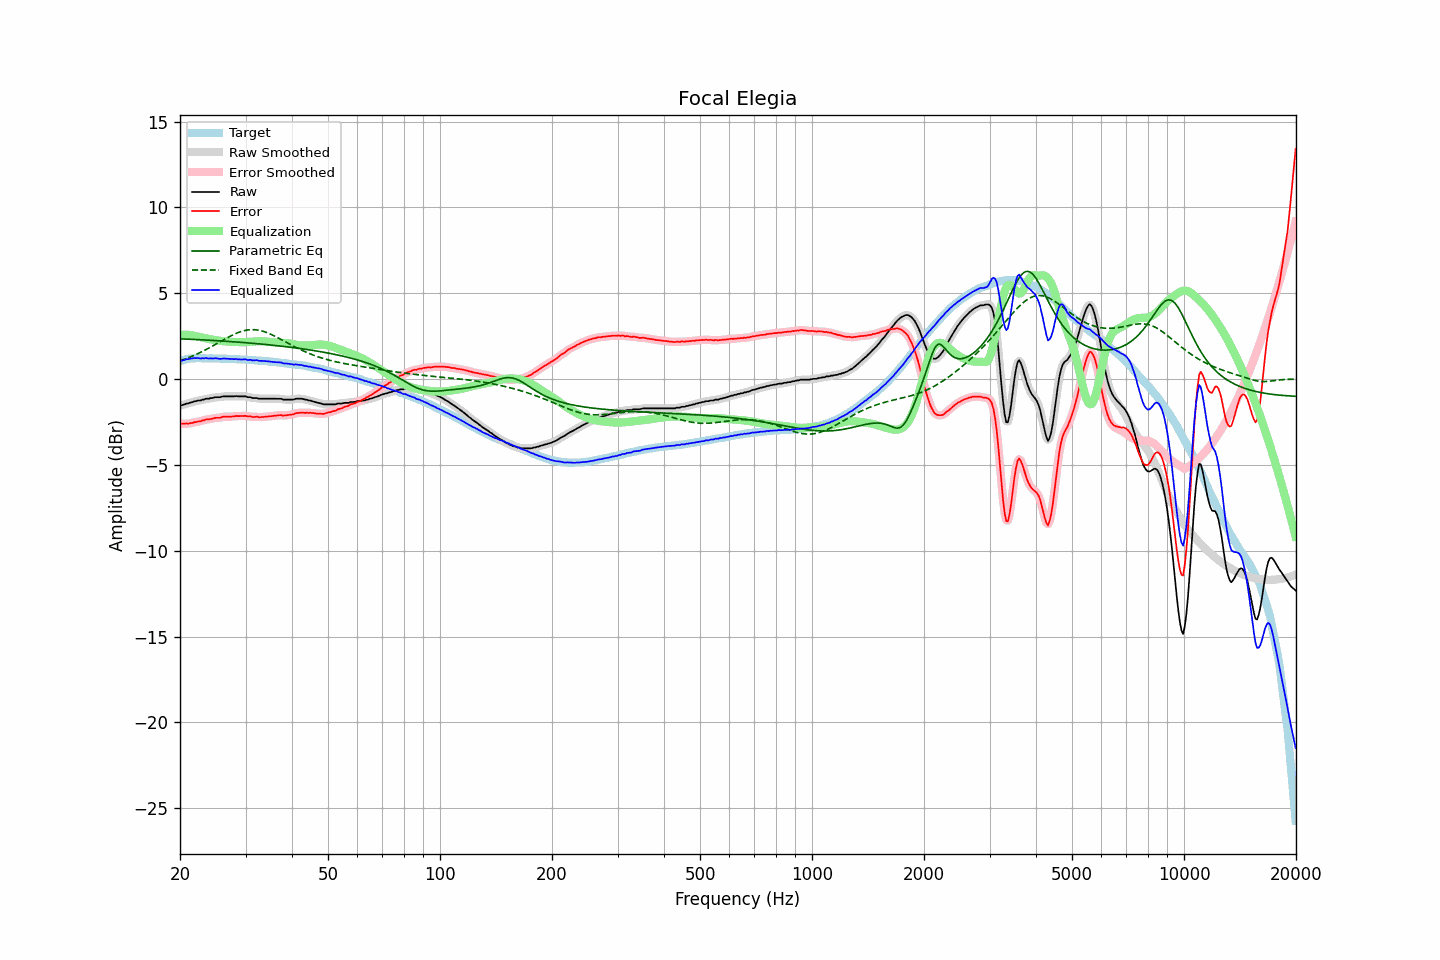

Source data for this figure (header and first rows):
frequency, raw, error, smoothed, error_smoothed, equalization, parametric_eq, fixed_band_eq, equalized_raw, equalized_smoothed, target
20.00, -1.52, -2.57, -1.53, -2.58, 2.59, 2.35, 1.07, 1.07, 1.06, 1.05
20.20, -1.52, -2.60, -1.51, -2.59, 2.59, 2.34, 1.10, 1.07, 1.08, 1.08
20.40, -1.49, -2.60, -1.49, -2.60, 2.59, 2.34, 1.13, 1.10, 1.10, 1.11
20.61, -1.47, -2.60, -1.47, -2.60, 2.59, 2.34, 1.17, 1.12, 1.12, 1.12
20.81, -1.42, -2.58, -1.44, -2.59, 2.59, 2.33, 1.20, 1.16, 1.15, 1.15
21.02, -1.42, -2.61, -1.41, -2.59, 2.58, 2.33, 1.24, 1.16, 1.17, 1.18
21.23, -1.38, -2.58, -1.38, -2.58, 2.57, 2.32, 1.28, 1.19, 1.19, 1.19
21.44, -1.35, -2.56, -1.36, -2.56, 2.56, 2.32, 1.32, 1.21, 1.20, 1.20
21.66, -1.33, -2.55, -1.33, -2.54, 2.54, 2.32, 1.35, 1.21, 1.22, 1.21
21.87, -1.29, -2.50, -1.30, -2.52, 2.52, 2.31, 1.40, 1.23, 1.22, 1.21
22.09, -1.28, -2.50, -1.28, -2.49, 2.50, 2.31, 1.44, 1.22, 1.23, 1.22
22.31, -1.25, -2.47, -1.26, -2.48, 2.48, 2.30, 1.48, 1.23, 1.22, 1.22
22.54, -1.24, -2.46, -1.24, -2.46, 2.46, 2.30, 1.52, 1.21, 1.21, 1.22
22.76, -1.24, -2.46, -1.23, -2.44, 2.44, 2.29, 1.57, 1.19, 1.21, 1.22
22.99, -1.19, -2.40, -1.21, -2.42, 2.42, 2.29, 1.62, 1.22, 1.21, 1.21
23.22, -1.19, -2.40, -1.18, -2.39, 2.40, 2.28, 1.66, 1.20, 1.22, 1.21
23.45, -1.14, -2.35, -1.16, -2.36, 2.38, 2.28, 1.71, 1.23, 1.22, 1.21
23.69, -1.14, -2.35, -1.14, -2.35, 2.35, 2.27, 1.76, 1.21, 1.21, 1.21
23.92, -1.14, -2.35, -1.13, -2.34, 2.33, 2.27, 1.81, 1.19, 1.21, 1.21
24.16, -1.10, -2.32, -1.12, -2.33, 2.32, 2.26, 1.86, 1.21, 1.20, 1.21
24.40, -1.10, -2.32, -1.10, -2.31, 2.30, 2.26, 1.91, 1.20, 1.21, 1.21
24.65, -1.08, -2.29, -1.08, -2.28, 2.29, 2.25, 1.97, 1.21, 1.21, 1.20
24.89, -1.05, -2.26, -1.06, -2.27, 2.27, 2.24, 2.02, 1.22, 1.21, 1.20
25.14, -1.05, -2.25, -1.06, -2.26, 2.26, 2.24, 2.07, 1.20, 1.20, 1.20
25.39, -1.05, -2.25, -1.05, -2.25, 2.24, 2.23, 2.13, 1.19, 1.19, 1.20
25.65, -1.05, -2.25, -1.04, -2.24, 2.23, 2.23, 2.18, 1.17, 1.19, 1.20
25.91, -1.02, -2.21, -1.03, -2.22, 2.22, 2.22, 2.23, 1.19, 1.19, 1.19
26.16, -1.00, -2.19, -1.01, -2.20, 2.21, 2.22, 2.29, 1.20, 1.20, 1.19
26.43, -1.00, -2.19, -1.00, -2.19, 2.20, 2.21, 2.34, 1.20, 1.20, 1.19
26.69, -1.00, -2.19, -1.00, -2.19, 2.19, 2.20, 2.39, 1.19, 1.19, 1.18
26.96, -1.00, -2.19, -1.00, -2.19, 2.18, 2.20, 2.44, 1.18, 1.18, 1.18
27.23, -1.00, -2.19, -1.00, -2.18, 2.18, 2.19, 2.49, 1.17, 1.17, 1.18
27.50, -1.00, -2.18, -1.00, -2.18, 2.17, 2.18, 2.54, 1.17, 1.17, 1.18
27.77, -1.00, -2.17, -1.00, -2.17, 2.17, 2.18, 2.58, 1.17, 1.17, 1.17
28.05, -1.00, -2.17, -1.00, -2.16, 2.16, 2.17, 2.63, 1.16, 1.17, 1.17
28.33, -0.98, -2.14, -1.00, -2.16, 2.16, 2.16, 2.67, 1.18, 1.16, 1.16
28.62, -1.00, -2.16, -1.00, -2.15, 2.15, 2.16, 2.71, 1.15, 1.16, 1.15
28.90, -1.00, -2.16, -1.00, -2.15, 2.15, 2.15, 2.74, 1.15, 1.15, 1.15
29.19, -1.00, -2.14, -1.00, -2.15, 2.15, 2.14, 2.77, 1.14, 1.14, 1.14
29.48, -1.00, -2.15, -1.00, -2.14, 2.15, 2.14, 2.80, 1.14, 1.15, 1.15
29.78, -1.00, -2.14, -1.01, -2.14, 2.15, 2.13, 2.83, 1.15, 1.15, 1.14
30.08, -1.00, -2.14, -1.02, -2.15, 2.16, 2.12, 2.84, 1.15, 1.14, 1.14
30.38, -1.05, -2.18, -1.03, -2.16, 2.16, 2.11, 2.86, 1.11, 1.13, 1.12
30.68, -1.05, -2.18, -1.05, -2.17, 2.17, 2.10, 2.87, 1.12, 1.12, 1.12
30.99, -1.05, -2.16, -1.07, -2.19, 2.18, 2.10, 2.88, 1.13, 1.11, 1.11
31.30, -1.10, -2.21, -1.09, -2.20, 2.19, 2.09, 2.88, 1.09, 1.10, 1.11
31.61, -1.10, -2.21, -1.10, -2.20, 2.20, 2.08, 2.88, 1.09, 1.10, 1.11
31.93, -1.10, -2.20, -1.11, -2.20, 2.20, 2.07, 2.87, 1.10, 1.09, 1.09
32.24, -1.10, -2.18, -1.12, -2.20, 2.21, 2.06, 2.86, 1.10, 1.09, 1.08
32.57, -1.14, -2.22, -1.13, -2.21, 2.21, 2.06, 2.85, 1.07, 1.08, 1.08
32.89, -1.14, -2.22, -1.14, -2.21, 2.21, 2.05, 2.83, 1.07, 1.07, 1.08
33.22, -1.14, -2.21, -1.15, -2.21, 2.20, 2.04, 2.80, 1.06, 1.06, 1.06
33.55, -1.14, -2.20, -1.14, -2.20, 2.20, 2.03, 2.78, 1.06, 1.06, 1.06
33.89, -1.14, -2.19, -1.14, -2.19, 2.19, 2.02, 2.75, 1.05, 1.05, 1.05
34.23, -1.14, -2.19, -1.14, -2.18, 2.19, 2.01, 2.71, 1.04, 1.04, 1.04
34.57, -1.14, -2.17, -1.14, -2.17, 2.18, 2.00, 2.67, 1.03, 1.03, 1.03
34.92, -1.14, -2.16, -1.14, -2.17, 2.16, 1.99, 2.63, 1.02, 1.02, 1.02
35.27, -1.14, -2.16, -1.14, -2.15, 2.15, 1.98, 2.59, 1.01, 1.01, 1.01
35.62, -1.14, -2.14, -1.14, -2.14, 2.14, 1.97, 2.55, 1.00, 1.00, 1.00
35.97, -1.14, -2.13, -1.14, -2.13, 2.13, 1.96, 2.50, 0.99, 0.99, 0.99
... 635 more rows
